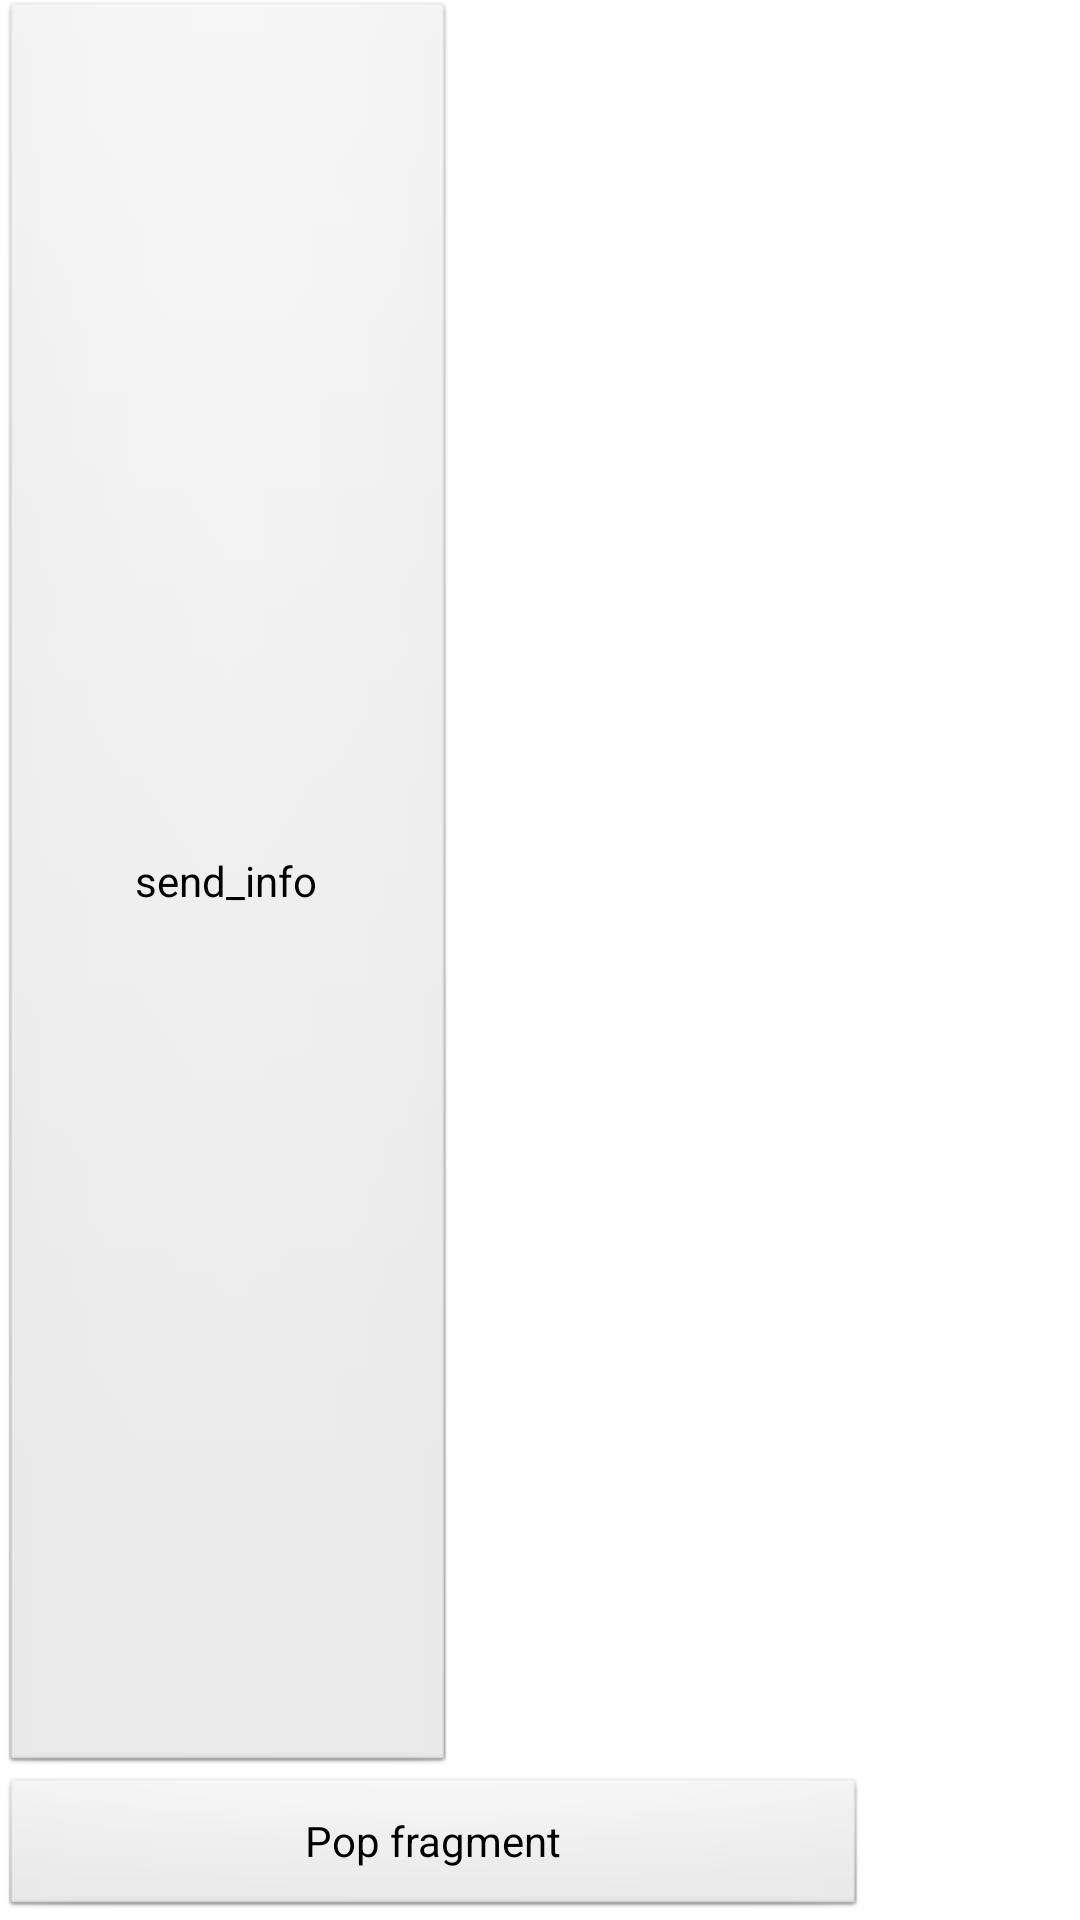

Android layout source for this screen:
<!-- AndroidManifest.xml: application theme AppTheme -->
<!-- res/layout/double_button_layout.xml -->
<?xml version="1.0" encoding="utf-8"?>
<LinearLayout xmlns:android="http://schemas.android.com/apk/res/android"
    android:layout_width="match_parent"
    android:layout_height="match_parent"
    android:orientation="vertical" >

    <Button
        android:id="@+id/send_info"
        android:layout_width="152dp"
        android:layout_height="wrap_content"
        android:layout_weight="0.22"
        android:text="send_info" />

    <Button
        android:id="@+id/pop_fragment"
        android:layout_width="289dp"
        android:layout_height="wrap_content"
        android:text="Pop fragment" />

</LinearLayout>
<!-- resources referenced by this layout -->
<resources>
  <style name="AppTheme" parent="AppBaseTheme">
          
      </style>
  <style name="AppBaseTheme" parent="android:Theme.Light">
          
      </style>
</resources>
